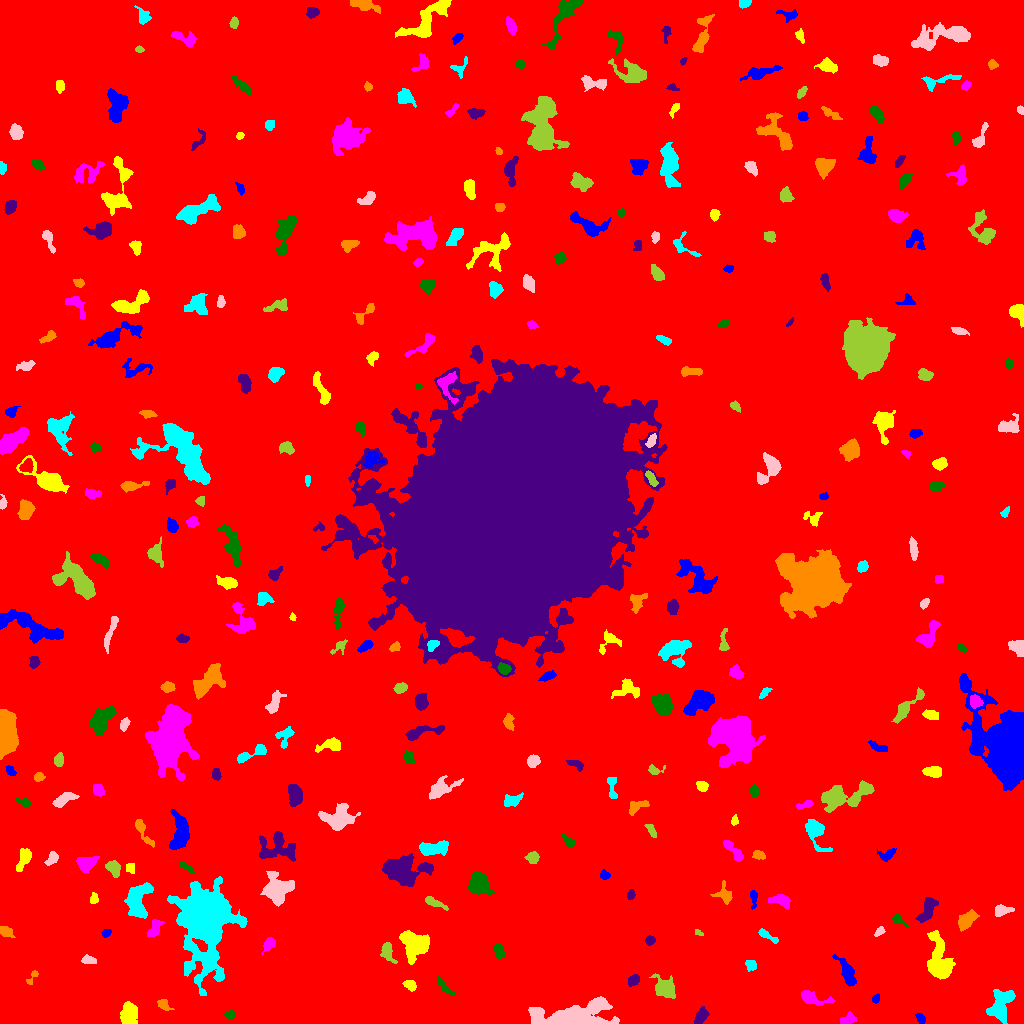

The data file committed next to this chart (first rows):
ID, X, Y, A, B, theta, total_flux, mu_max, mu_median, mu_mean, R_fwhm, R_e, R10, R90, x_start, x_end, y_start, y_end, area, greylevel
0, 507.9, 509.9, 304.9, 298.2, -1.33, 1622448, 11.0, 1.0, 1.812, 95.18, 237.7, 88.39, 397.8, 0, 1023, 0, 1023, 895332, 1.812
1, 920.4, 5.379, 2.845, 1.715, -1.172, 124.0, 5.0, 1.0, 1.409, 1.954, 2.706, 0.9772, 4.26, 915, 925, 0, 10, 88, 7.409
2, 128.4, 9.091, 5.328, 3.603, 1.497, 1760, 11.0, 5.0, 5.192, 7.069, 5.585, 2.326, 8.667, 120, 137, 0, 22, 339, 9.192
3, 848.1, 4.42, 4.583, 2.691, 0.4172, 307.0, 5.0, 2.0, 2.162, 4.26, 3.909, 1.493, 5.917, 840, 856, 0, 12, 142, 6.162
4, 230.5, 8.374, 2.556, 2.095, -0.1812, 187.0, 5.0, 2.0, 2.2, 3.192, 2.877, 1.128, 4.478, 224, 235, 3, 13, 85, 8.2
5, 700.9, 6.986, 4.098, 2.335, 1.03, 435.0, 6.0, 2.5, 2.5, 5.262, 3.909, 1.493, 6.077, 694, 709, 0, 17, 174, 7.5
6, 164.4, 18.76, 3.448, 2.215, -0.7496, 181.0, 3.0, 1.0, 1.521, 4.184, 3.09, 1.382, 4.886, 157, 174, 13, 24, 119, 6.521
7, 1001, 18.01, 8.737, 4.72, 1.173, 2264, 12.0, 4.0, 4.185, 6.652, 6.91, 2.459, 11.27, 986, 1015, 0, 34, 541, 8.185
8, 570.9, 6.637, 19.51, 5.706, 0.08151, 8737, 24.0, 5.0, 6.429, 8.406, 9.491, 3.568, 17.06, 528, 619, 0, 27, 1359, 10.43
9, 663.2, 36.32, 6.52, 4.83, -0.7579, 613.0, 4.0, 1.0, 1.63, 7.114, 5.997, 2.185, 9.982, 649, 675, 25, 50, 376, 5.63
10, 983.2, 28.8, 2.137, 1.86, 0.4791, 177.0, 5.0, 3.0, 2.682, 3.385, 2.585, 0.9772, 3.949, 979, 988, 25, 33, 66, 8.682
11, 876.1, 24.4, 2.249, 1.649, 0.6367, 101.0, 4.0, 2.0, 1.554, 3.29, 2.394, 0.7979, 3.7, 872, 879, 20, 30, 65, 6.554
12, 410.2, 38.3, 3.198, 2.263, -0.5108, 353.0, 5.0, 3.0, 2.966, 4.853, 3.478, 1.493, 5.232, 402, 416, 32, 43, 119, 7.966
13, 812, 25.79, 8.283, 3.013, -0.2873, 615.0, 6.0, 2.0, 2.295, 5.323, 5.046, 1.871, 8.078, 801, 834, 18, 33, 268, 6.295
14, 444.5, 36.35, 5.768, 1.625, -0.8838, 138.0, 3.0, 1.0, 0.9928, 3.241, 3.141, 1.128, 5.232, 437, 455, 29, 48, 139, 6.993
15, 633.8, 43.01, 3.137, 2.106, 0.7258, 289.0, 5.0, 2.0, 2.408, 4.068, 3.29, 1.262, 5.232, 628, 639, 37, 49, 120, 7.408
16, 31.72, 45.72, 5.038, 1.691, 0.9876, 192.0, 5.0, 2.0, 2.313, 3.478, 2.877, 1.128, 4.442, 26, 38, 39, 53, 83, 6.313
17, 750.7, 58.85, 2.511, 2.221, -0.5524, 272.0, 6.0, 2.0, 2.45, 4.146, 2.985, 1.128, 4.618, 745, 756, 52, 63, 111, 7.45
18, 88.81, 63.27, 3.607, 1.925, -0.2297, 248.0, 4.0, 2.0, 2.175, 4.918, 3.29, 1.382, 5.14, 81, 96, 60, 69, 114, 7.175
19, 387.1, 72.29, 4.988, 2.553, -1.182, 440.0, 6.0, 2.0, 2.222, 5.14, 3.785, 1.493, 5.944, 380, 397, 60, 81, 198, 7.222
20, 581.1, 82.62, 5.909, 2.22, -1.172, 366.0, 4.0, 2.0, 2.273, 6.155, 4.146, 1.693, 6.232, 576, 588, 68, 92, 161, 6.273
21, 846.8, 51.88, 7.674, 2.779, -1.096, 1134, 9.0, 3.0, 3.577, 5.078, 5.293, 2.034, 8.704, 832, 856, 37, 69, 317, 7.577
22, 415.3, 78.75, 6.585, 6.109, -0.8972, 3309, 17.0, 5.0, 5.294, 5.863, 7.114, 2.585, 11.86, 399, 429, 59, 93, 625, 9.294
23, 268.9, 79.42, 3.767, 2.231, 0.9177, 346.0, 6.0, 2.0, 2.526, 4.37, 3.478, 1.382, 5.557, 261, 275, 69, 86, 137, 8.526
24, 498.8, 71.79, 3.569, 2.096, -1.325, 290.0, 4.0, 2.0, 2.248, 5.499, 3.568, 1.493, 5.352, 494, 504, 65, 79, 129, 7.248
25, 650.2, 83.17, 2.274, 2.055, 0.807, 153.0, 4.0, 1.0, 1.759, 3.7, 2.646, 0.9772, 4.406, 645, 655, 78, 88, 87, 8.759
26, 6.244, 91.63, 3.628, 2.317, -0.4996, 438.0, 7.0, 3.0, 3.244, 4.26, 3.613, 1.493, 5.781, 0, 15, 86, 97, 135, 8.244
27, 766.8, 88.06, 6.272, 1.711, -0.5648, 330.0, 5.0, 2.0, 2.444, 4.222, 3.613, 1.382, 5.642, 758, 778, 80, 95, 135, 6.444
28, 879.2, 92.01, 3.027, 1.794, 0.7633, 214.0, 5.0, 3.0, 2.744, 3.827, 2.877, 1.128, 4.37, 874, 885, 87, 97, 78, 6.744
29, 698.3, 90.74, 2.547, 1.171, -0.5268, 93.0, 5.0, 2.0, 1.979, 2.185, 1.954, 0.5642, 3.338, 695, 703, 88, 94, 47, 6.979
30, 837.7, 97.13, 4.489, 2.962, -1.272, 1019, 10.0, 3.0, 3.95, 5.557, 4.514, 1.784, 7.334, 829, 846, 88, 108, 258, 8.95
31, 106.2, 90.5, 2.218, 1.618, 0.5143, 149.0, 4.0, 2.0, 2.069, 3.568, 2.394, 0.9772, 3.827, 101, 111, 86, 94, 72, 7.069
32, 939.5, 59.78, 10.57, 5.404, -1.385, 3709, 17.0, 3.0, 4.913, 6.887, 7.203, 2.764, 12.79, 927, 955, 44, 93, 755, 8.913
33, 154.7, 95.01, 4.829, 2.519, 1.119, 577.0, 7.0, 3.0, 3.136, 4.72, 4.222, 1.596, 6.652, 147, 164, 87, 104, 184, 9.136
34, 897.9, 103.6, 4.29, 1.881, -0.5942, 229.0, 7.0, 2.0, 2.202, 2.394, 2.932, 0.9772, 4.951, 892, 908, 96, 109, 104, 8.202
35, 927.6, 113.8, 7.092, 2.996, 1.081, 727.0, 6.0, 2.0, 2.456, 6.652, 5.412, 2.111, 8.292, 915, 938, 101, 126, 296, 8.456
36, 966.6, 103.3, 5.288, 3.06, 0.7522, 973.0, 8.0, 3.0, 3.59, 6.257, 5.046, 1.954, 7.979, 958, 979, 92, 114, 271, 7.59
37, 205.1, 105.6, 14.26, 8.989, 1.548, 61353, 132.0, 5.0, 16.44, 9.608, 10.49, 3.949, 22.31, 167, 247, 28, 147, 3732, 20.44
38, 1001, 113.1, 4.009, 2.359, 0.1586, 526.0, 8.0, 3.0, 3.169, 4.514, 3.656, 1.382, 5.997, 995, 1014, 107, 119, 166, 8.169
39, 435.1, 120.5, 7.089, 1.759, -0.4197, 349.0, 5.0, 2.0, 2.209, 4.222, 4.068, 1.596, 6.232, 425, 448, 113, 127, 158, 6.209
40, 350.3, 123.5, 5.568, 4.661, 0.2522, 3242, 17.0, 6.0, 7.204, 6.91, 6.408, 2.523, 10.33, 336, 365, 113, 134, 450, 10.2
41, 753.5, 126.6, 4.184, 1.531, -1.531, 168.0, 7.0, 1.0, 1.57, 1.871, 2.394, 0.7979, 4.442, 750, 757, 114, 133, 107, 7.57
42, 93.92, 124.4, 2.755, 1.72, 1.498, 119.0, 3.0, 1.5, 1.417, 3.656, 2.764, 0.9772, 4.184, 90, 98, 120, 131, 84, 6.417
43, 781.6, 122.5, 5.431, 2.378, -0.1567, 386.0, 6.0, 2.0, 1.821, 4.184, 3.909, 1.493, 6.531, 768, 790, 114, 129, 212, 6.821
44, 479.2, 140, 5.085, 4.271, -1.216, 2943, 19.0, 6.0, 6.974, 6.18, 5.726, 2.326, 9.373, 468, 494, 129, 152, 422, 10.97
45, 630.6, 128.6, 2.427, 1.752, 1.303, 160.0, 5.0, 2.0, 2.133, 2.877, 2.585, 0.9772, 4.26, 627, 635, 124, 134, 75, 7.133
46, 725.7, 127.5, 4.185, 2.888, -1.187, 269.0, 6.0, 1.0, 1.306, 3.568, 3.241, 1.128, 5.528, 710, 732, 119, 143, 206, 6.306
47, 138, 123.7, 9.541, 5.822, 1.34, 1970, 7.0, 3.0, 3.267, 9.167, 8.078, 3.192, 12.15, 124, 153, 105, 141, 603, 7.267
48, 277.1, 133.4, 6.818, 6.56, 1.257, 2665, 11.0, 4.0, 4.177, 7.114, 7.485, 2.821, 12.06, 260, 294, 117, 152, 638, 8.177
49, 113, 155.8, 3.827, 2.774, -0.9774, 556.0, 7.0, 3.0, 2.942, 4.754, 4.029, 1.596, 6.383, 105, 120, 146, 163, 189, 7.942
50, 449.9, 149.1, 3.739, 2.121, 1.36, 339.0, 6.0, 2.0, 2.173, 4.37, 3.432, 1.382, 5.585, 444, 455, 140, 157, 156, 9.173
51, 604.6, 148.3, 2.212, 1.831, -0.1155, 153.0, 4.0, 2.0, 1.821, 3.785, 2.585, 0.9772, 4.068, 600, 610, 144, 154, 84, 6.821
52, 130.2, 155.3, 2.452, 2.15, -1.26, 166.0, 3.0, 2.0, 1.886, 4.222, 2.932, 1.262, 4.406, 126, 134, 150, 160, 88, 8.886
53, 85.86, 160.2, 4.949, 3.407, 0.2503, 1091, 9.0, 4.0, 4.18, 5.809, 4.918, 1.954, 7.756, 76, 99, 151, 167, 261, 8.18
54, 187.1, 156, 4.592, 1.466, -0.5829, 202.0, 4.0, 2.0, 2.02, 4.478, 3.09, 1.262, 4.951, 179, 194, 150, 162, 100, 7.02
55, 402.5, 154.2, 10.27, 6.057, -0.007181, 4607, 16.0, 4.0, 5.024, 7.736, 8.176, 3.09, 14.33, 382, 433, 137, 170, 917, 9.024
56, 758.8, 168.5, 3.154, 2.043, -0.2824, 231.0, 6.0, 2.0, 2.2, 3.656, 3.241, 1.128, 5.046, 752, 765, 164, 173, 105, 7.2
57, 433.7, 175.4, 8.526, 2.91, 0.116, 1382, 10.0, 3.0, 3.994, 6.482, 5.47, 2.185, 8.813, 419, 448, 168, 183, 346, 9.994
58, 51.88, 164.8, 3.713, 2.095, 0.992, 218.0, 3.0, 2.0, 1.652, 4.754, 3.385, 1.493, 5.323, 44, 58, 158, 172, 132, 8.652
59, 532.6, 165.9, 2.98, 2.899, 0.853, 369.0, 5.0, 3.0, 2.713, 4.918, 3.785, 1.493, 5.754, 524, 539, 160, 172, 136, 6.713
... 288 more rows
